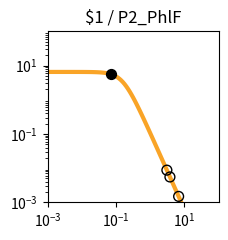

Write the Python code that produced this figure. (Note: this script raises an exception after producing the figure.)
import matplotlib.pyplot as plt
import matplotlib.ticker as ticker
import numpy as np

fig, ax = plt.subplots(figsize=(2.5,2.5))

plt.xlim(1.000000e-03, 1.000000e+02)
plt.ylim(1.000000e-03, 1.000000e+02)

x = np.array([1.000000e-03,1.122018e-03,1.258925e-03,1.412538e-03,1.584893e-03,1.778279e-03,1.995262e-03,2.238721e-03,2.511886e-03,2.818383e-03,3.162278e-03,3.548134e-03,3.981072e-03,4.466836e-03,5.011872e-03,5.623413e-03,6.309573e-03,7.079458e-03,7.943282e-03,8.912509e-03,1.000000e-02,1.122018e-02,1.258925e-02,1.412538e-02,1.584893e-02,1.778279e-02,1.995262e-02,2.238721e-02,2.511886e-02,2.818383e-02,3.162278e-02,3.548134e-02,3.981072e-02,4.466836e-02,5.011872e-02,5.623413e-02,6.309573e-02,7.079458e-02,7.943282e-02,8.912509e-02,1.000000e-01,1.122018e-01,1.258925e-01,1.412538e-01,1.584893e-01,1.778279e-01,1.995262e-01,2.238721e-01,2.511886e-01,2.818383e-01,3.162278e-01,3.548134e-01,3.981072e-01,4.466836e-01,5.011872e-01,5.623413e-01,6.309573e-01,7.079458e-01,7.943282e-01,8.912509e-01,1.000000e+00,1.122018e+00,1.258925e+00,1.412538e+00,1.584893e+00,1.778279e+00,1.995262e+00,2.238721e+00,2.511886e+00,2.818383e+00,3.162278e+00,3.548134e+00,3.981072e+00,4.466836e+00,5.011872e+00,5.623413e+00,6.309573e+00,7.079458e+00,7.943282e+00,8.912509e+00,1.000000e+01,1.122018e+01,1.258925e+01,1.412538e+01,1.584893e+01,1.778279e+01,1.995262e+01,2.238721e+01,2.511886e+01,2.818383e+01,3.162278e+01,3.548134e+01,3.981072e+01,4.466836e+01,5.011872e+01,5.623413e+01,6.309573e+01,7.079458e+01,7.943282e+01,8.912509e+01,1.000000e+02,])
y = np.array([6.504924e+00,6.504901e+00,6.504872e+00,6.504835e+00,6.504786e+00,6.504723e+00,6.504642e+00,6.504537e+00,6.504401e+00,6.504225e+00,6.503998e+00,6.503703e+00,6.503322e+00,6.502830e+00,6.502192e+00,6.501368e+00,6.500302e+00,6.498923e+00,6.497140e+00,6.494835e+00,6.491855e+00,6.488004e+00,6.483028e+00,6.476602e+00,6.468308e+00,6.457608e+00,6.443818e+00,6.426063e+00,6.403239e+00,6.373948e+00,6.336450e+00,6.288585e+00,6.227724e+00,6.150710e+00,6.053856e+00,5.932986e+00,5.783592e+00,5.601124e+00,5.381470e+00,5.121621e+00,4.820487e+00,4.479722e+00,4.104353e+00,3.702930e+00,3.287010e+00,2.869959e+00,2.465285e+00,2.084943e+00,1.738035e+00,1.430171e+00,1.163529e+00,9.374175e-01,7.490845e-01,5.945482e-01,4.692935e-01,3.687800e-01,2.887645e-01,2.254724e-01,1.756608e-01,1.366142e-01,1.061015e-01,8.231576e-02,6.380909e-02,4.943117e-02,3.827374e-02,2.962316e-02,2.292085e-02,1.773080e-02,1.371346e-02,1.060486e-02,8.200039e-03,6.340014e-03,4.901583e-03,3.789314e-03,2.929329e-03,2.264449e-03,1.750438e-03,1.353080e-03,1.045909e-03,8.084622e-04,6.249165e-04,4.830382e-04,3.733694e-04,2.885987e-04,2.230739e-04,1.724258e-04,1.332769e-04,1.030165e-04,7.962664e-05,6.154738e-05,4.757300e-05,3.677149e-05,2.842247e-05,2.196910e-05,1.698097e-05,1.312541e-05,1.014526e-05,7.841753e-06,6.061265e-06,4.685041e-06,3.621291e-06,])
c = "#f9a427"

hi_x = np.array([7.151556e-02,])
hi_y = np.array([5.583338e+00,])
lo_x = np.array([6.770364e+00,3.771271e+00,3.070609e+00,])
lo_y = np.array([1.495150e-03,5.532115e-03,8.757044e-03,])

plt.loglog(x,y,lw=3,color=c)
plt.scatter(hi_x,hi_y,marker='o',s=50,color='black',zorder=10)
plt.scatter(lo_x,lo_y,marker='o',s=50,edgecolors='black',color='none',zorder=10)

plt.title("$1 / P2_PhlF")

ax.xaxis.set_major_locator(ticker.LogLocator(numticks=3))
ax.yaxis.set_major_locator(ticker.LogLocator(numticks=3))

ax.set_aspect('equal')
plt.tight_layout()

plt.savefig("/content/output/0x05/response_plot_$1_P2_PhlF.png", bbox_inches='tight')
